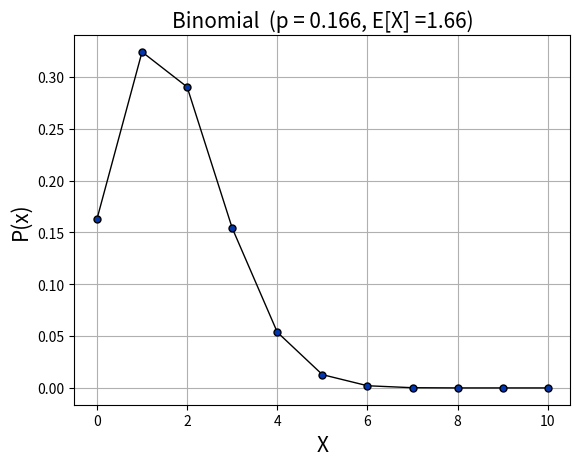

Write Python code to recreate this figure.
#
# PRO NAME: Poission.py
#
# PURPOSE: Build function for generating poission distribution
#
# DATE: 2/15/2019
#
# AUTHOR: R.N.H.
#


def factorial_function(number):
    #
    # NOTES: This will produce n!
    #
    #        Where n! = n * (n-1) * (n-2) * (n-3) * .... * 1 
    #
    number = int(number)

    if number == 0:
        return(1)
    if number < 0:
        print("Number must be non-negative")
        return(None)
    if number > 0: 
        product_number = 0
        for i in range(1,number+1):
            if i ==1:
                product_number = i
            else:
                product_number = product_number * i 
            
        return(product_number)

# Test the function
#a=factorial_function(9)
#print(a)



def Binomial(p,n):
    import math
    import matplotlib.pyplot as plt 

    #n_up = (p*n)*2
    #n = list(range(0,round(n_up)+1))
    x = range(0,n+1)

    # corresponding y axis values (poission)
    l = len(x)
    y = [0]*l

    for i in range(0,l):
        #ni=n[i]
        #numerator = p**ni 
        #denominator = factorial_function(ni) * math.exp(p)
        #y[i] = numerator / denominator
        y_i = ((factorial_function(n))/(factorial_function(x[i]) * factorial_function(n-x[i]))) * p**x[i] * (1-p)**(n-x[i])
        y[i] = round(y_i,ndigits=4)

    # plotting the points  
    fig, ax = plt.subplots()
    plt.plot(x, y, color='#000000', linestyle='solid', linewidth = 1, 
         marker='o', markerfacecolor='#0336ad', markersize=5)
    

    ax.set_xlabel(r'X', fontsize=15)
    ax.set_ylabel(r'P(x)', fontsize=15)
    ax.set_title('Binomial  (' + r'p = ' + str(p)+', E[X] =' + str(round(n*p,ndigits=2)) +")", fontsize=15)

    ax.grid(True)

    # function to show the plot 
    plt.show() 
    return(y)


a = Binomial(.166,10)
print(a)